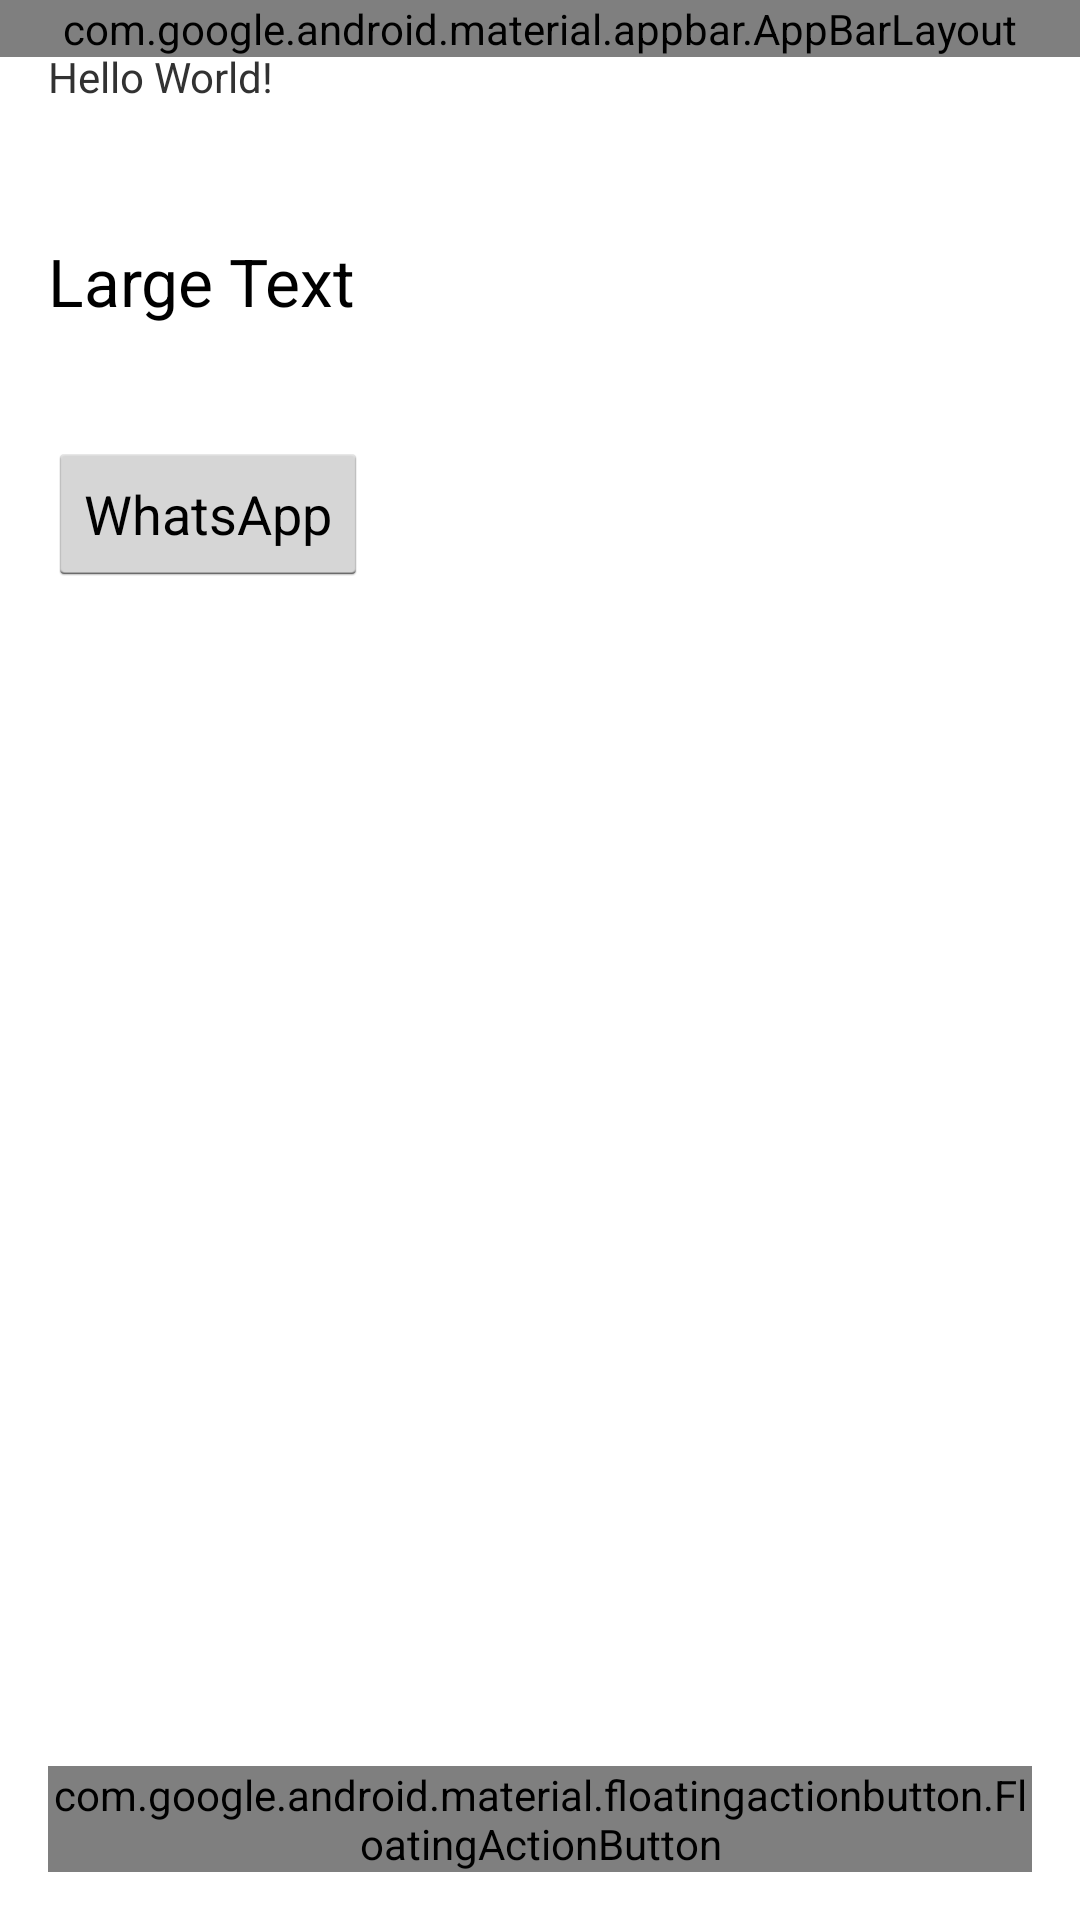

Android layout source for this screen:
<!-- AndroidManifest.xml: application theme AppTheme -->
<!-- res/layout/activity_social_media_main.xml -->
<?xml version="1.0" encoding="utf-8"?>

<android.support.design.widget.CoordinatorLayout
    xmlns:android="http://schemas.android.com/apk/res/android"
    xmlns:app="http://schemas.android.com/apk/res-auto"
    xmlns:tools="http://schemas.android.com/tools" android:layout_width="match_parent"
    android:layout_height="match_parent" android:fitsSystemWindows="true"
    tools:context=".SocialMediaMainActivity">

    <android.support.design.widget.AppBarLayout android:layout_height="wrap_content"
        android:layout_width="match_parent" android:theme="@style/AppTheme.AppBarOverlay">

        <android.support.v7.widget.Toolbar android:id="@+id/toolbar"
            android:layout_width="match_parent" android:layout_height="?attr/actionBarSize"
            android:background="?attr/colorPrimary" app:popupTheme="@style/AppTheme.PopupOverlay" />

    </android.support.design.widget.AppBarLayout>

    <include layout="@layout/content_social_media_main" />

    <android.support.design.widget.FloatingActionButton android:id="@+id/fab"
        android:layout_width="wrap_content" android:layout_height="wrap_content"
        android:layout_gravity="bottom|end" android:layout_margin="@dimen/fab_margin"
        android:src="@android:drawable/ic_dialog_email" />

</android.support.design.widget.CoordinatorLayout>
<!-- res/layout/content_social_media_main.xml (included above) -->
<?xml version="1.0" encoding="utf-8"?>

<RelativeLayout xmlns:android="http://schemas.android.com/apk/res/android"
    xmlns:tools="http://schemas.android.com/tools"
    xmlns:app="http://schemas.android.com/apk/res-auto" android:layout_width="match_parent"
    android:layout_height="match_parent" android:paddingLeft="@dimen/activity_horizontal_margin"
    android:paddingRight="@dimen/activity_horizontal_margin"
    android:paddingTop="@dimen/activity_vertical_margin"
    android:paddingBottom="@dimen/activity_vertical_margin"
    app:layout_behavior="@string/appbar_scrolling_view_behavior"
    tools:showIn="@layout/activity_social_media_main" tools:context=".SocialMediaMainActivity">

    <TextView android:text="Hello World!" android:layout_width="wrap_content"
        android:layout_height="wrap_content"
        android:id="@+id/textView2" />

    <TextView
        android:layout_width="wrap_content"
        android:layout_height="wrap_content"
        android:textAppearance="?android:attr/textAppearanceLarge"
        android:text="Large Text"
        android:id="@+id/textView"
        android:layout_below="@+id/textView2"
        android:layout_alignParentLeft="true"
        android:layout_alignParentStart="true"
        android:layout_marginTop="44dp"
        android:layout_alignParentRight="true"
        android:layout_alignParentEnd="true"
        android:visibility="visible"
        android:editable="true"
        android:clickable="true"
        android:focusable="true"
        android:enabled="true" />

    <Button
        android:layout_width="wrap_content"
        android:layout_height="wrap_content"
        android:text="WhatsApp"
        android:id="@+id/button"
        android:layout_below="@+id/textView"
        android:layout_alignParentLeft="true"
        android:layout_alignParentStart="true"
        android:layout_marginTop="39dp"
        android:clickable="true"
        android:enabled="true"
        android:focusable="true"
        android:onClick="showWhatsApp"
        android:nestedScrollingEnabled="false" />
</RelativeLayout>
<!-- resources referenced by this layout -->
<resources>
  <dimen name="activity_horizontal_margin">16dp</dimen>
  <dimen name="activity_vertical_margin">16dp</dimen>
  <dimen name="fab_margin">16dp</dimen>
  <style name="AppTheme.AppBarOverlay" parent="ThemeOverlay.AppCompat.Dark.ActionBar" />
  <style name="AppTheme.PopupOverlay" parent="ThemeOverlay.AppCompat.Light" />
  <style name="AppTheme" parent="@android:style/Theme" />
</resources>
